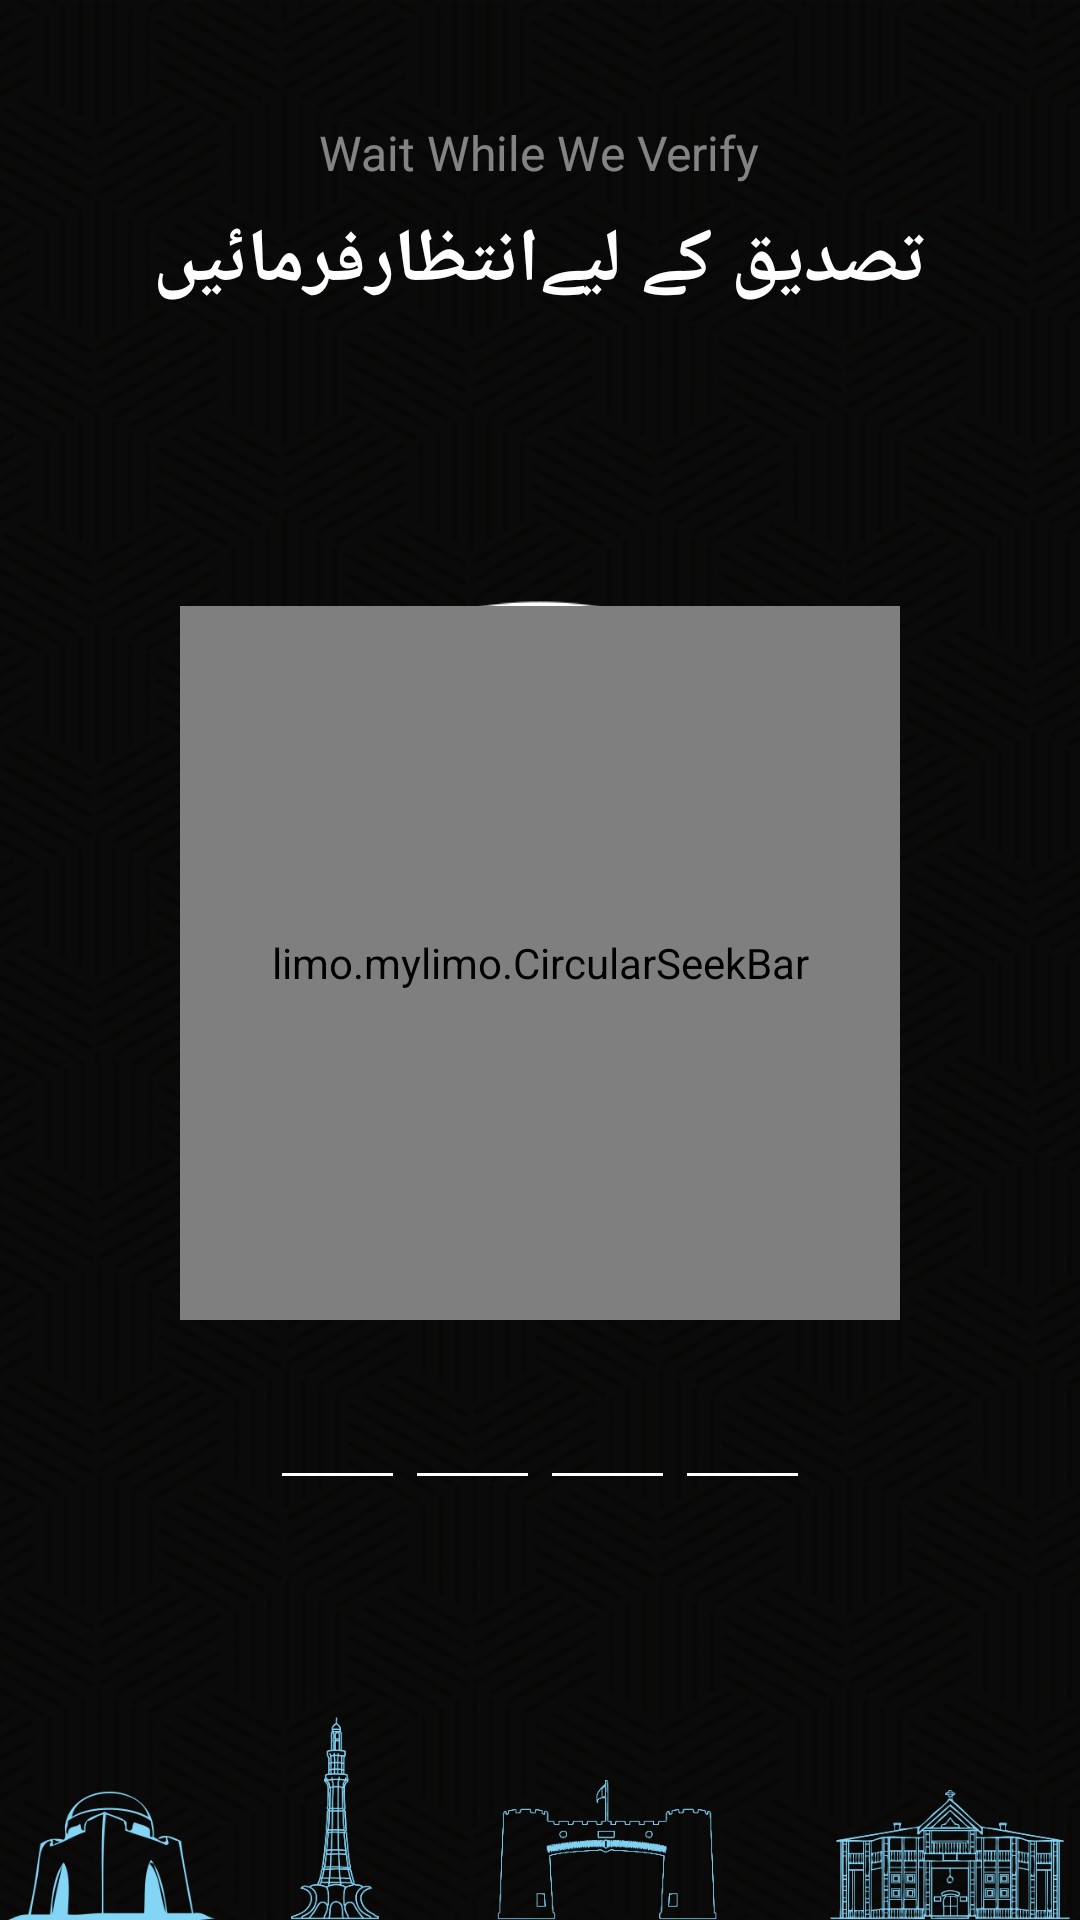

The Android layout XML behind this screen, and the referenced resources:
<!-- AndroidManifest.xml: activity theme Theme.AppCompat.NoActionBar -->
<!-- res/layout/activity_pin_code_timer.xml -->
<?xml version="1.0" encoding="utf-8"?>
<RelativeLayout
    xmlns:android="http://schemas.android.com/apk/res/android"
    xmlns:tools="http://schemas.android.com/tools"
    android:layout_width="match_parent"
    android:layout_height="match_parent"
    tools:context="limo.mylimo.PinCodeTimerActivity"
    android:background="@drawable/plan_background">


    <TextView
        android:layout_width="wrap_content"
        android:layout_height="wrap_content"
        android:text="Wait While We Verify"
        android:textColor="@color/colorIOffWhite"
        android:layout_centerHorizontal="true"
        android:layout_marginTop="40dp"
        android:textSize="16dp"/>

    <TextView
        android:id="@+id/tv_urdu_tasdeeq"
        android:layout_width="wrap_content"
        android:layout_height="wrap_content"
        android:text="@string/tasdeeq_urdu_text"
        android:textStyle="bold"
        android:textColor="@color/colorWhite"
        android:layout_centerHorizontal="true"
        android:layout_marginTop="70dp"
        android:textSize="25sp"/>

  

    <RelativeLayout
        android:id="@+id/rl_timeer_circle"
        android:layout_width="240dp"
        android:layout_height="240dp"
        android:layout_centerInParent="true"
        android:background="@drawable/timer_circule">

        <limo.mylimo.CircularSeekBar
            android:id="@+id/circularSeekBar1"
            android:layout_width="match_parent"
            android:layout_marginTop="2dp"
            android:layout_height="match_parent" />

        <TextView
            android:id="@+id/tv_timer"
            android:layout_width="wrap_content"
            android:layout_height="wrap_content"
            android:layout_centerInParent="true"
            android:textSize="75dp"
            android:textColor="@color/colorBlack"
            android:textStyle="bold"/>

    </RelativeLayout>

    <LinearLayout
        android:layout_below="@+id/rl_timeer_circle"
        android:layout_width="wrap_content"
        android:layout_height="40dp"
        android:orientation="horizontal"
        android:layout_marginTop="20dp"
        android:layout_centerHorizontal="true">
        <EditText
            android:id="@+id/et_firt_digit"
            android:layout_width="45dp"
            android:layout_height="40dp"
            android:inputType="number"
            android:maxLength="1"
            android:gravity="center"
            android:cursorVisible="false"
            android:textColor="@color/colorWhite"
            android:backgroundTint="@color/colorWhite"/>
        <EditText
            android:id="@+id/et_second_digit"
            android:layout_width="45dp"
            android:layout_height="40dp"
            android:textColor="@color/colorWhite"
            android:inputType="number"
            android:gravity="center"
            android:maxLength="1"
            android:cursorVisible="false"
            android:backgroundTint="@color/colorWhite"/>
        <EditText
            android:id="@+id/et_thirld_digit"
            android:layout_width="45dp"
            android:layout_height="40dp"
            android:inputType="number"
            android:maxLength="1"
            android:gravity="center"
            android:cursorVisible="false"
            android:textColor="@color/colorWhite"
            android:backgroundTint="@color/colorWhite"/>
        <EditText
            android:id="@+id/et_fourth_digit"
            android:layout_width="45dp"
            android:layout_height="40dp"
            android:inputType="number"
            android:maxLength="1"
            android:gravity="center"
            android:cursorVisible="false"
            android:textColor="@color/colorWhite"
            android:backgroundTint="@color/colorWhite"/>
    </LinearLayout>


    <ProgressBar
        android:id="@+id/progress_bar"
        android:layout_width="wrap_content"
        android:layout_height="wrap_content"
        android:layout_centerInParent="true"
        android:indeterminateDrawable="@drawable/progress_bar"
        android:translationZ="@dimen/fab_margin"
        android:visibility="gone"/>


</RelativeLayout>
<!-- resources referenced by this layout -->
<resources>
  <color name="colorBlack">#000</color>
  <color name="colorIOffWhite">#7FFFFFFF</color>
  <color name="colorWhite">#ffff</color>
  <!-- drawable plan_background: png bitmap (drawable-xxhdpi, 768725 bytes) -->
  <!-- drawable progress_bar (drawable) -->
  <?xml version="1.0" encoding="utf-8"?>
  <rotate xmlns:android="http://schemas.android.com/apk/res/android"
      android:fromDegrees="0"
      android:pivotX="50%"
      android:pivotY="50%"
      android:duration="1"
      android:toDegrees="360" >
  
      <shape
          android:innerRadiusRatio="3"
          android:shape="ring"
          android:thicknessRatio="8"
          android:useLevel="false" >
          <size
              android:height="58dip"
              android:width="58dip" />
  
          <gradient
              android:centerColor="@color/colorBlack"
              android:centerY="0.50"
              android:endColor="@color/colorWhite"
              android:startColor="@color/buttonColor"
              android:type="sweep"
              android:useLevel="false" />
      </shape>
  
  </rotate>
  <!-- drawable timer_circule: png bitmap (drawable, 39291 bytes) -->
  <!-- drawable urdu_tasdeeq: png bitmap (drawable-hdpi, 1483 bytes) -->
  <string name="tasdeeq_urdu_text">تصدیق کے لیےانتظارفرمائیں</string>
  <color name="buttonColor">#83d5f6</color>
</resources>
